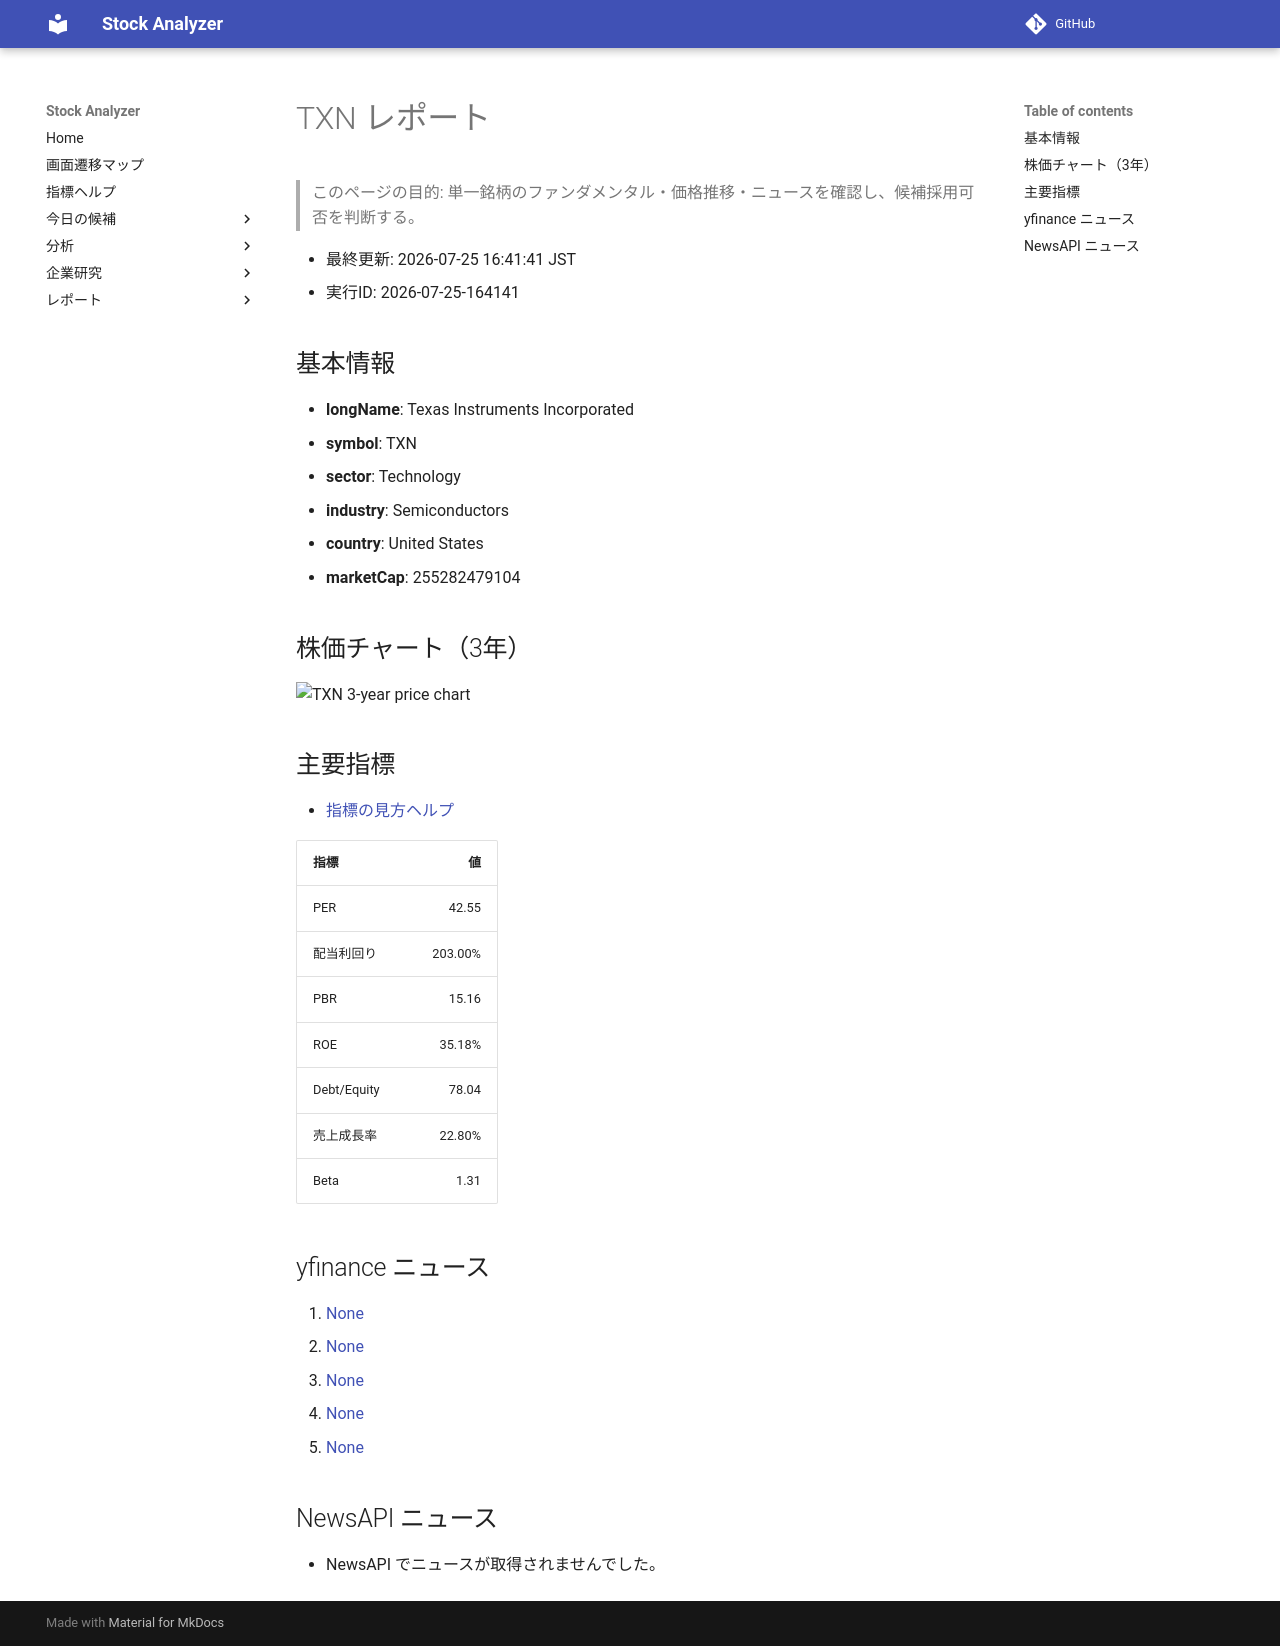

repository: Yumi-note/Making-APP · page: reports/2026-07-25/164141/TXN/index.html · generator: mkdocs

# TXN レポート

> このページの目的: 単一銘柄のファンダメンタル・価格推移・ニュースを確認し、候補採用可否を判断する。

- 最終更新: 2026-07-25 16:41:41 JST
- 実行ID: 2026-07-25-164141

## 基本情報

- **longName**: Texas Instruments Incorporated
- **symbol**: TXN
- **sector**: Technology
- **industry**: Semiconductors
- **country**: United States
- **marketCap**: 255282479104

## 株価チャート（3年）

![TXN 3-year price chart](TXN_3y.png)

## 主要指標

- [指標の見方ヘルプ](../../../../indicators.md)

| 指標 | 値 |
|---|---:|
| PER | 42.55 |
| 配当利回り | 203.00% |
| PBR | 15.16 |
| ROE | 35.18% |
| Debt/Equity | 78.04 |
| 売上成長率 | 22.80% |
| Beta | 1.31 |

## yfinance ニュース

1. [None](None)
2. [None](None)
3. [None](None)
4. [None](None)
5. [None](None)

## NewsAPI ニュース

- NewsAPI でニュースが取得されませんでした。
